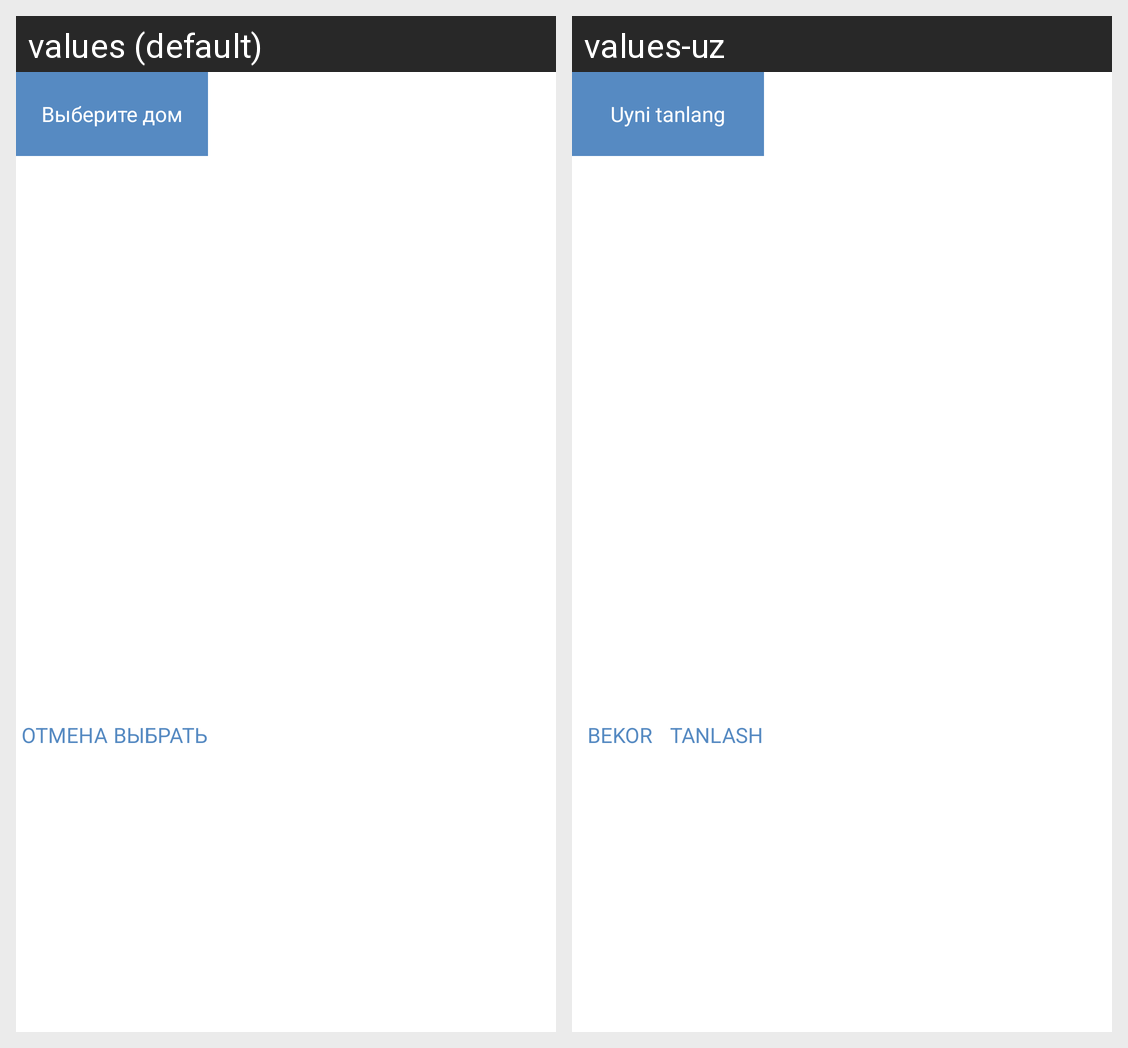

For this localized Android screen grid, give each drawn string resource with its value in every locale shown.
Android screen res/layout/dialog_house_list.xml rendered under 2 locales, left to right: values (default), values-uz. Device: Nexus 5 (rendered at 1080×1920; each locale shown at half size, 540×960, under a caption strip naming it); theme AppTheme.
Strings drawn on this screen, with the default value and each locale's value (text and hints the layout hard-codes, and strings that could not be matched under every locale, appear in the picture but are not listed):

selectHouse
  values: Выберите дом
  values-uz: Uyni tanlang

cancel
  values: Отмена
  values-uz: Bekor

select
  values: Выбрать
  values-uz: Tanlash
